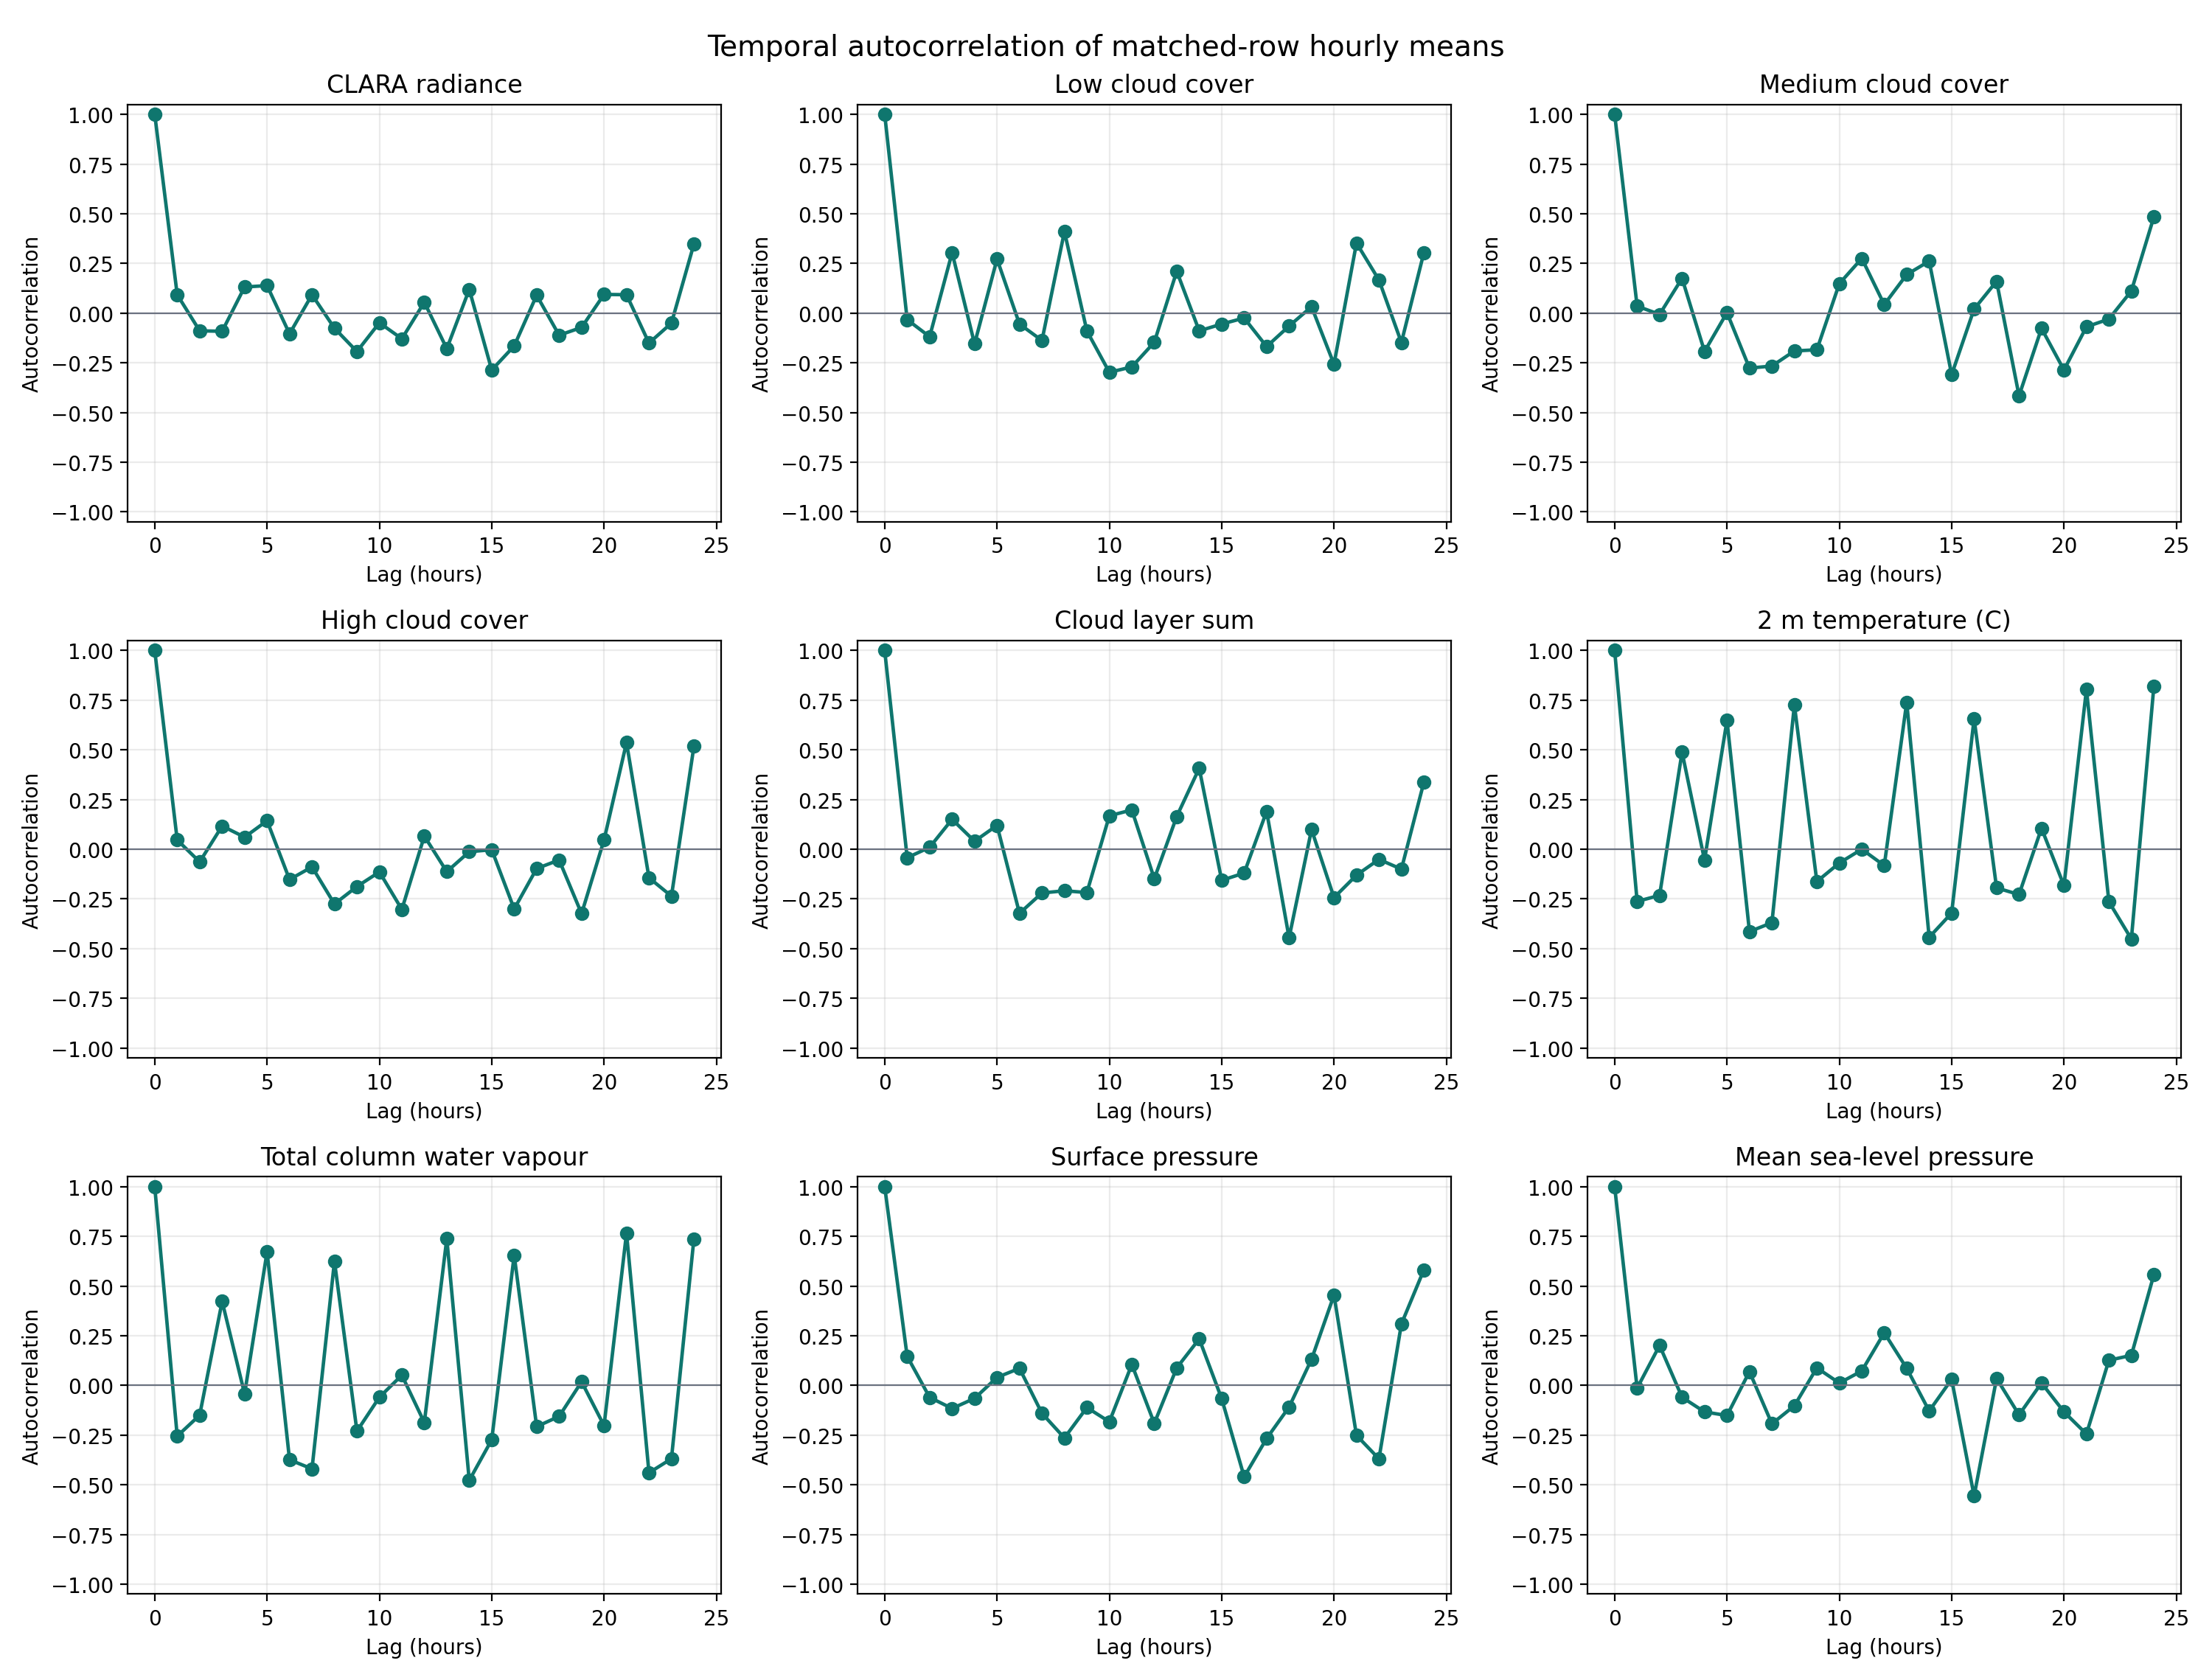

The file beside this chart, header and first rows:
variable, label, lag_hours, n_pairs, autocorrelation
clara_radiance_hourly_mean, CLARA radiance, 0, 59, 1.0
clara_radiance_hourly_mean, CLARA radiance, 1, 44, 0.09249
clara_radiance_hourly_mean, CLARA radiance, 2, 41, -0.08924
clara_radiance_hourly_mean, CLARA radiance, 3, 40, -0.09155
clara_radiance_hourly_mean, CLARA radiance, 4, 36, 0.1313
clara_radiance_hourly_mean, CLARA radiance, 5, 39, 0.1383
clara_radiance_hourly_mean, CLARA radiance, 6, 36, -0.1043
clara_radiance_hourly_mean, CLARA radiance, 7, 33, 0.09227
clara_radiance_hourly_mean, CLARA radiance, 8, 37, -0.07614
clara_radiance_hourly_mean, CLARA radiance, 9, 30, -0.1934
clara_radiance_hourly_mean, CLARA radiance, 10, 30, -0.04859
clara_radiance_hourly_mean, CLARA radiance, 11, 30, -0.1293
clara_radiance_hourly_mean, CLARA radiance, 12, 27, 0.05473
clara_radiance_hourly_mean, CLARA radiance, 13, 29, -0.1791
clara_radiance_hourly_mean, CLARA radiance, 14, 25, 0.1191
clara_radiance_hourly_mean, CLARA radiance, 15, 25, -0.2865
clara_radiance_hourly_mean, CLARA radiance, 16, 31, -0.1655
clara_radiance_hourly_mean, CLARA radiance, 17, 28, 0.08989
clara_radiance_hourly_mean, CLARA radiance, 18, 30, -0.1114
clara_radiance_hourly_mean, CLARA radiance, 19, 28, -0.07213
clara_radiance_hourly_mean, CLARA radiance, 20, 25, 0.09391
clara_radiance_hourly_mean, CLARA radiance, 21, 28, 0.09249
clara_radiance_hourly_mean, CLARA radiance, 22, 25, -0.1509
clara_radiance_hourly_mean, CLARA radiance, 23, 26, -0.05049
clara_radiance_hourly_mean, CLARA radiance, 24, 28, 0.3473
era5_lcc, Low cloud cover, 0, 59, 1.0
era5_lcc, Low cloud cover, 1, 44, -0.03288
era5_lcc, Low cloud cover, 2, 41, -0.1188
era5_lcc, Low cloud cover, 3, 40, 0.304
era5_lcc, Low cloud cover, 4, 36, -0.1549
era5_lcc, Low cloud cover, 5, 39, 0.2718
era5_lcc, Low cloud cover, 6, 36, -0.05521
era5_lcc, Low cloud cover, 7, 33, -0.1379
era5_lcc, Low cloud cover, 8, 37, 0.4102
era5_lcc, Low cloud cover, 9, 30, -0.08996
era5_lcc, Low cloud cover, 10, 30, -0.298
era5_lcc, Low cloud cover, 11, 30, -0.2708
era5_lcc, Low cloud cover, 12, 27, -0.1468
era5_lcc, Low cloud cover, 13, 29, 0.2105
era5_lcc, Low cloud cover, 14, 25, -0.08949
era5_lcc, Low cloud cover, 15, 25, -0.05507
era5_lcc, Low cloud cover, 16, 31, -0.02479
era5_lcc, Low cloud cover, 17, 28, -0.1685
era5_lcc, Low cloud cover, 18, 30, -0.06518
era5_lcc, Low cloud cover, 19, 28, 0.03225
era5_lcc, Low cloud cover, 20, 25, -0.2575
era5_lcc, Low cloud cover, 21, 28, 0.3525
era5_lcc, Low cloud cover, 22, 25, 0.1666
era5_lcc, Low cloud cover, 23, 26, -0.148
era5_lcc, Low cloud cover, 24, 28, 0.3042
era5_mcc, Medium cloud cover, 0, 59, 1.0
era5_mcc, Medium cloud cover, 1, 44, 0.03501
era5_mcc, Medium cloud cover, 2, 41, -0.00661
era5_mcc, Medium cloud cover, 3, 40, 0.175
era5_mcc, Medium cloud cover, 4, 36, -0.1931
era5_mcc, Medium cloud cover, 5, 39, 0.00227
era5_mcc, Medium cloud cover, 6, 36, -0.2768
era5_mcc, Medium cloud cover, 7, 33, -0.2664
era5_mcc, Medium cloud cover, 8, 37, -0.1905
era5_mcc, Medium cloud cover, 9, 30, -0.1846
... 165 more rows
